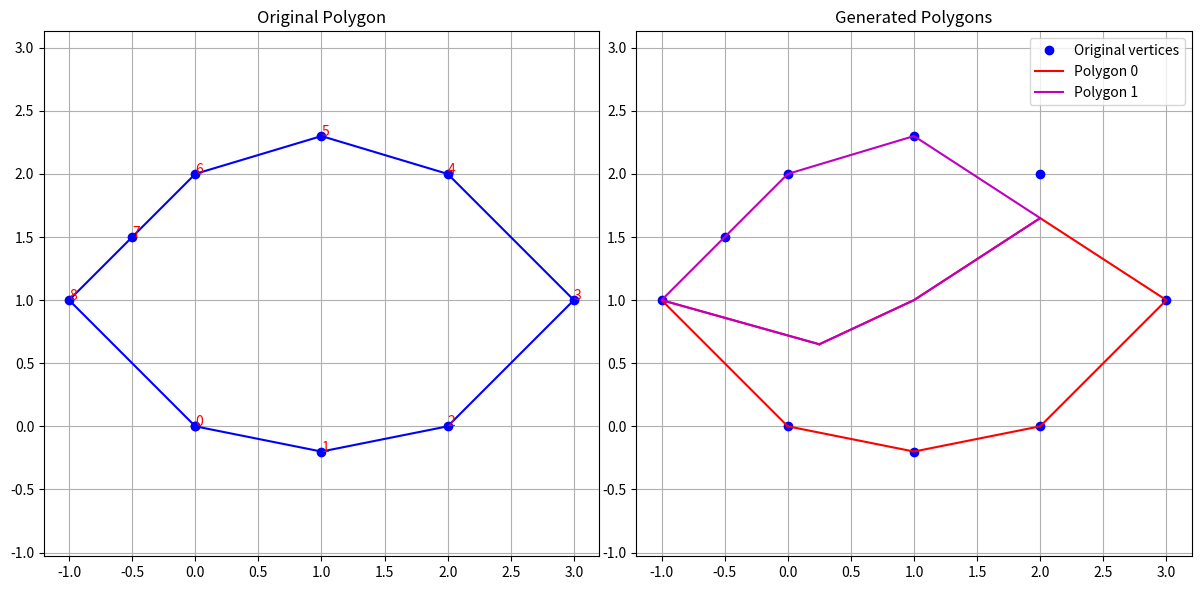

Python code for this plot:
### https://chat.deepseek.com/a/chat/s/e761abc6-daad-42c8-80f9-16d2dc229e7a
# python, polygon, vertices composed by point and indices, then enumerate vertices and print info
# auto index
# compose index and vertice as class
#     class Vertice:
#         vertice
#         index
# given this Polygon with  vertices of this type, split vertices into two sections as a and b equally, keeping initial order of vertices. reverse the order of vertices in b, connect vertices pairing up, so we get several line segments.
# if the above segments is longer than a fixed number, truncate them, get the new points, get the new vertices, combine with original vertices to compose new polygons, maintain the indices and order of the original vertices
# line 19, AttributeError: 'dict' object has no attribute'vertices'
import math

sPolyKey = "poly_origin"
class Vertex:
    def __init__(self, x, y, index=None, index1=0, index2=0):
        self.x = x
        self.y = y
        self.index1 = index1 # 截断产生的点，对应的线段端点的坐标
        self.index2 = index2
        self.index = index if index is not None else -1  # -1 for new vertices

    def distance_to(self, other):
        return math.sqrt((self.x - other.x) ** 2 + (self.y - other.y) ** 2)

    def __repr__(self):
        return f"Vertex({self.x}, {self.y}, index={self.index})"


class Polygon:
    def __init__(self, vertices):
        self.vertices = vertices
        self.indices = [v.index for v in vertices]

    def __repr__(self):
        return f"Polygon({len(self.vertices)} vertices)"


class PolygonProcessor:
    def __init__(self, polygon, max_length=1.0):
        self.original_polygon = polygon
        self.max_length = max_length
        self.new_vertices = []
        self.next_new_index = max(v.index for v in polygon.vertices) + 1 if polygon.vertices else 0

    def _truncate_segment(self, v1, v2):
        """Truncate segment if longer than max_length, return new intermediate vertices"""
        distance = v1.distance_to(v2)
        if distance <= self.max_length:
            return []

        num_segments = math.ceil(distance / self.max_length)
        segment_length = distance / num_segments

        dx = (v2.x - v1.x) / distance
        dy = (v2.y - v1.y) / distance

        new_vertices = []
        for i in range(1, num_segments):
            x = v1.x + i * segment_length * dx
            y = v1.y + i * segment_length * dy
            new_vertex = Vertex(x, y, self.next_new_index, index1=v1.index, index2=v2.index)
            self.next_new_index += 1
            new_vertices.append(new_vertex)

        return new_vertices

    def _truncate_segment_new(self, v1, v2):
        """Truncate segment if longer than max_length, return new intermediate vertices"""
        distance = v1.distance_to(v2)
        if distance <= self.max_length:
            return None

        num_segments = math.ceil(distance / self.max_length)
        segment_length = distance / num_segments

        dx = (v2.x - v1.x) / distance
        dy = (v2.y - v1.y) / distance

        x = v1.x + segment_length * dx
        y = v1.y + segment_length * dy
        new_vertex = Vertex(x, y, self.next_new_index, index1=v1.index, index2=v2.index)
        self.next_new_index += 1

        return new_vertex

    def process(self):
        original_vertices = self.original_polygon.vertices

        # Split into two sections
        split_point = len(original_vertices) // 2
        a = original_vertices[:split_point]
        b = original_vertices[split_point:][::-1]  # reversed

        # Process each pair
        connection_map_new = {}
        bNewPolygon = False
        sPolyKeyNew = sPolyKey
        v2_last = None
        for i in range(min(len(a), len(b))):# v1在被沿着画画的边
            v1 = a[i]
            v2 = b[i]
            print("PolygonProcessor process v1:", v1, " v2:", v2.index1)
            # Get intermediate vertices for this segment
            intermediate = self._truncate_segment_new(v1, v2) # return one vertex
            print("PolygonProcessor intermediate:", intermediate)

            # if len(intermediate) != 0:
            if intermediate is not None:
                connection_map_new.setdefault(sPolyKey, []).extend([v1, intermediate])
                if bNewPolygon == False: # 开启新的polygon分支
                    bNewPolygon = True
                    sPolyKeyNew = sPolyKeyNew + "_1"
                    if v2_last != None:#把前一个点也加进来，让新老polygon虽然可能有重叠，但可以完全覆盖原来的图形
                        connection_map_new.setdefault(sPolyKeyNew, []).append(v2_last)

                connection_map_new.setdefault(sPolyKeyNew, []).extend([v2, intermediate])
            else:
                if bNewPolygon == True:# 新的polygon结束，回到老的polygon
                    bNewPolygon = False
                    connection_map_new.setdefault(sPolyKeyNew, []).append(v2)#多增加一个点，让新老polygon虽然可能有重叠，但可以完全覆盖原来的图形
                connection_map_new.setdefault(sPolyKey, []).extend([v1, v2])

            v2_last = v2

        print("connection_map_new:", connection_map_new)
        # Generate new polygons
        # polygons = self._generate_polygons(connection_map)
        polygons_new = self._generate_polygons_new(connection_map_new)
        return polygons_new

    def _generate_polygons(self, connection_map):
        polygons = []

        for i, connection in enumerate(connection_map):
            next_i = (i + 1) % len(connection_map)
            next_connection = connection_map[next_i]

            vertices = [
                connection['from'],
                *connection['intermediate'],
                next_connection['from'],
                *reversed(next_connection['intermediate'])
            ]

            polygons.append(Polygon(vertices))

        return polygons

    def _generate_polygons_new(self, connection_map):
        polygons = []

        for key, vertices in connection_map.items():
            poly = []
            for vertice in vertices:
                print("_generate_polygons_new key:", key, " type:", type(vertice))
                print("_generate_polygons_new:", vertice)
                if key == sPolyKey and vertice.index2 != 0:
                    vertice.index = vertice.index2
                elif key != sPolyKey and vertice.index1 != 0:
                    vertice.index = vertice.index1
            sorted_vertices = sorted(vertices, key=lambda v: (v.index is not None, v.index))
            print("_generate_polygons_new sorted_vertices:", sorted_vertices)
            poly = Polygon(sorted_vertices)
            polygons.append(poly)

        return polygons

    def visualize(self, polygons):
        import matplotlib.pyplot as plt

        plt.figure(figsize=(12, 6))

        # Plot original polygon
        plt.subplot(1, 2, 1)
        original = self.original_polygon.vertices
        x = [v.x for v in original] + [original[0].x]
        y = [v.y for v in original] + [original[0].y]
        plt.plot(x, y, 'b-', marker='o')
        for v in original:
            plt.text(v.x, v.y, f"{v.index}", color='red')
        plt.title("Original Polygon")
        plt.grid(True)
        plt.axis('equal')

        # Plot result
        plt.subplot(1, 2, 2)

        # Plot original vertices
        orig_x = [v.x for v in original]
        orig_y = [v.y for v in original]
        plt.plot(orig_x, orig_y, 'bo', label='Original vertices')

        # Plot new vertices
        if self.new_vertices:
            new_x = [v.x for v in self.new_vertices]
            new_y = [v.y for v in self.new_vertices]
            plt.plot(new_x, new_y, 'go', label='New vertices')

        # Plot polygons
        colors = ['r', 'm', 'c', 'y']
        for i, poly in enumerate(polygons):
            x = [v.x for v in poly.vertices] + [poly.vertices[0].x]
            y = [v.y for v in poly.vertices] + [poly.vertices[0].y]
            plt.plot(x, y, '-', color=colors[i % len(colors)], label=f'Polygon {i}' if i < 3 else "")

        plt.title("Generated Polygons")
        plt.grid(True)
        plt.axis('equal')
        plt.legend()

        plt.tight_layout()
        plt.show()


# Example usage:
# original_vertices = [
#     Vertex(0, 0, 0),
#     Vertex(2, 0, 1),
#     Vertex(3, 1, 2),
#     Vertex(2, 2, 3),
#     Vertex(0, 2, 4),
#     Vertex(-1, 1, 5)
# ]

original_vertices = [
    Vertex(0, 0, 0),
    Vertex(1, -0.2, 1),
    Vertex(2, 0, 2),
    Vertex(3, 1, 3),
    Vertex(2, 2, 4),
    Vertex(1, 2.3, 5),
    Vertex(0, 2, 6),
    Vertex(-0.5, 1.5, 7),
    Vertex(-1, 1, 8)
]

original_polygon = Polygon(original_vertices)
# processor = PolygonProcessor(original_polygon, max_length=0.8)
processor = PolygonProcessor(original_polygon, max_length=1.8)
result_polygons = processor.process()

print("Original polygon:", original_polygon)
print("\nGenerated polygons:")
for i, poly in enumerate(result_polygons):
    print(f"Polygon {i}: {poly}")
    print(f"Vertices: {poly.vertices}")
    print(f"Indices: {poly.indices}\n")

processor.visualize(result_polygons)
